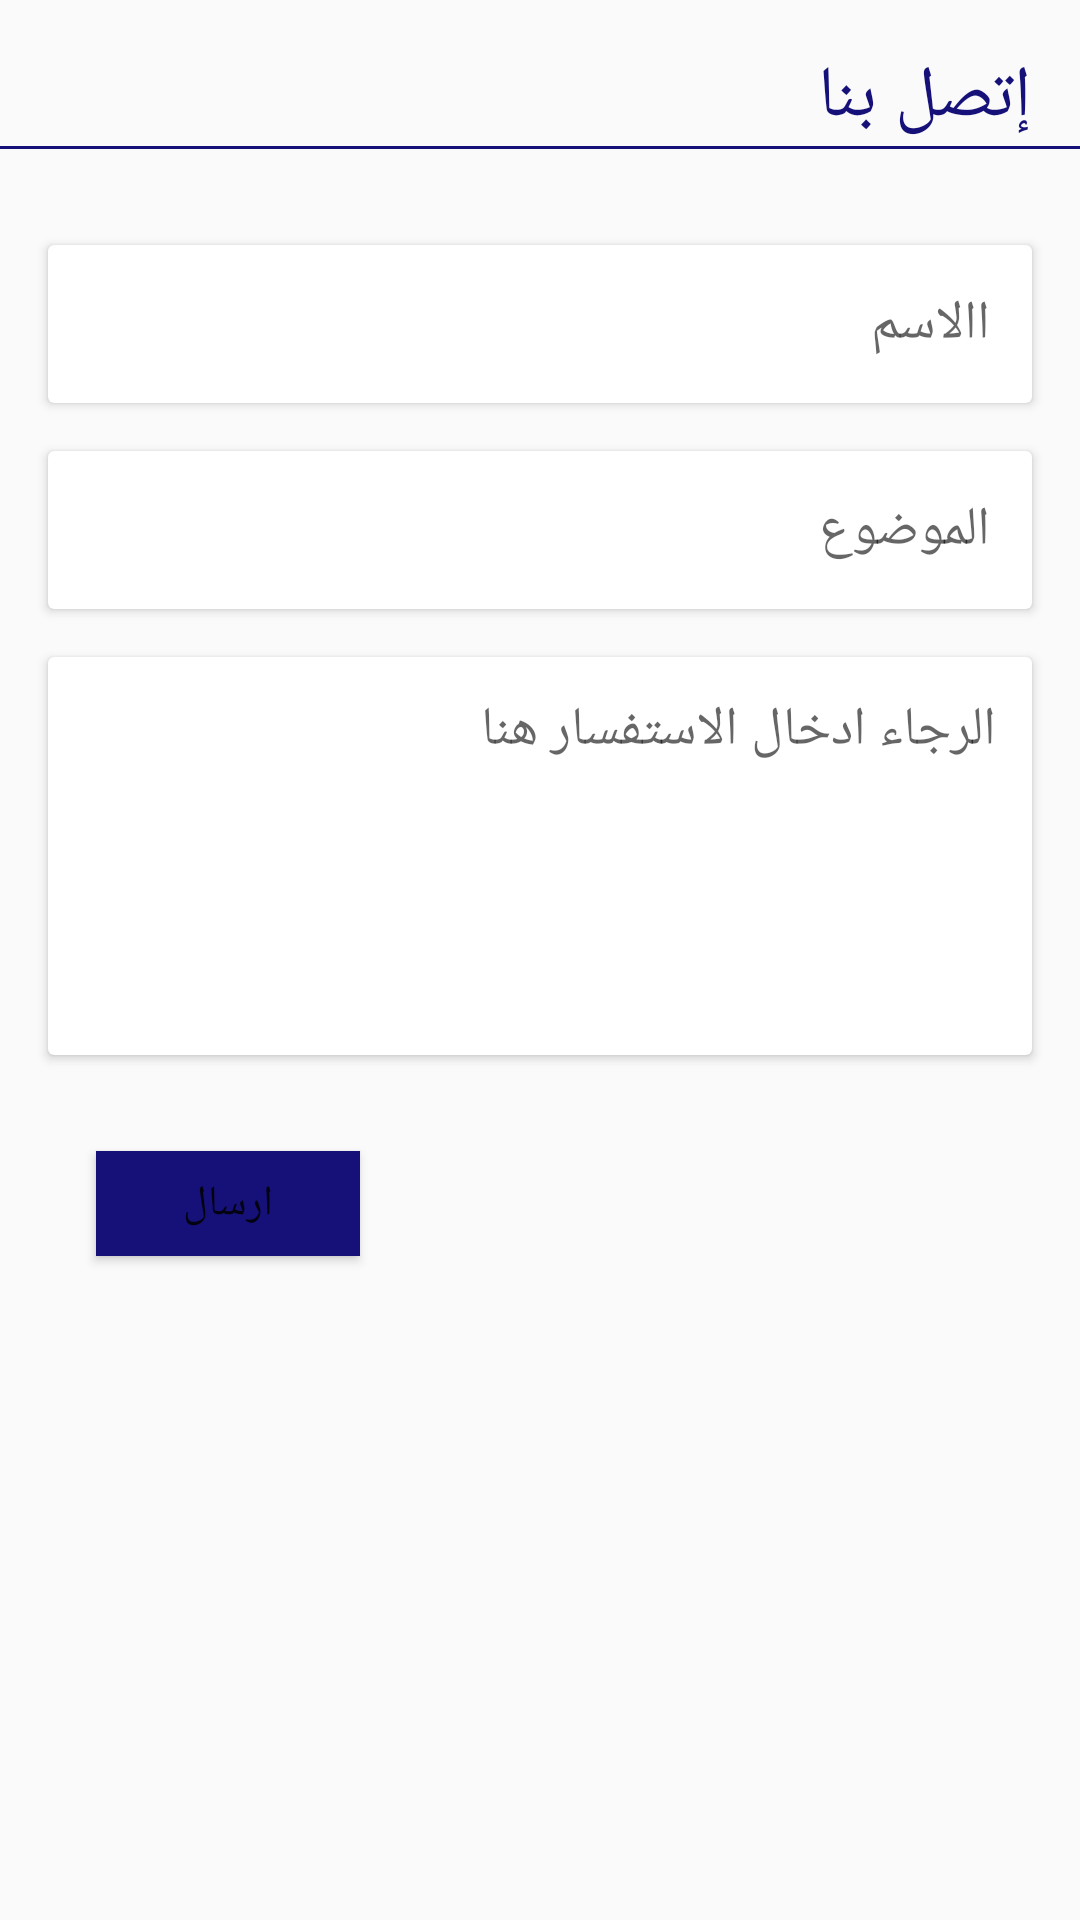

Layout XML and referenced resources for this Android screen:
<!-- AndroidManifest.xml: application theme AppTheme -->
<!-- res/layout/fragment_contact.xml -->
<?xml version="1.0" encoding="utf-8"?>
<androidx.constraintlayout.widget.ConstraintLayout xmlns:android="http://schemas.android.com/apk/res/android"
    xmlns:app="http://schemas.android.com/apk/res-auto"
    xmlns:tools="http://schemas.android.com/tools"
    android:layout_width="match_parent"
    android:layoutDirection="rtl"
    android:layout_height="match_parent"
    tools:context=".view.fragment.ContactFragment">

    <androidx.cardview.widget.CardView
        android:id="@+id/cardView6"
        android:layout_width="match_parent"
        android:layout_height="wrap_content"
        android:layout_marginStart="16dp"
        android:layout_marginTop="16dp"
        android:layout_marginEnd="16dp"
        app:contentPadding="12dp"
        app:layout_constraintEnd_toEndOf="parent"
        app:layout_constraintStart_toStartOf="parent"
        app:layout_constraintTop_toBottomOf="@+id/cardView5">

        <EditText
            android:id="@+id/message"
            android:layout_width="match_parent"
            android:layout_height="wrap_content"
            android:background="@color/ic_launcher_background"
            android:ems="10"
            android:gravity="start|top"
            android:hint="@string/enter_your_message_here"
            android:inputType="textMultiLine"
            android:lines="5" />
    </androidx.cardview.widget.CardView>

    <androidx.cardview.widget.CardView
        android:id="@+id/cardView5"
        android:layout_width="0dp"
        android:layout_height="wrap_content"
        android:layout_marginStart="16dp"
        android:layout_marginTop="16dp"
        android:layout_marginEnd="16dp"
        app:contentPadding="12dp"
        app:layout_constraintEnd_toEndOf="parent"
        app:layout_constraintHorizontal_bias="1.0"
        app:layout_constraintStart_toStartOf="parent"
        app:layout_constraintTop_toBottomOf="@+id/cardView4">

        <EditText
            android:id="@+id/subject"
            android:layout_width="match_parent"
            android:layout_height="wrap_content"
            android:background="@color/ic_launcher_background"
            android:ems="10"
            android:hint="@string/subject"
            android:inputType="textPersonName"
            android:padding="2dp" />
    </androidx.cardview.widget.CardView>

    <androidx.cardview.widget.CardView
        android:id="@+id/cardView4"
        android:layout_width="0dp"
        android:layout_height="wrap_content"
        android:layout_marginStart="16dp"
        android:layout_marginTop="32dp"
        android:layout_marginEnd="16dp"
        app:contentPadding="12dp"
        app:layout_constraintEnd_toEndOf="parent"
        app:layout_constraintHorizontal_bias="1.0"
        app:layout_constraintStart_toStartOf="parent"
        app:layout_constraintTop_toBottomOf="@+id/divider2">

        <EditText
            android:id="@+id/name"
            android:layout_width="match_parent"
            android:layout_height="wrap_content"
            android:background="@color/ic_launcher_background"
            android:ems="10"
            android:hint="@string/name"
            android:inputType="textPersonName"
            android:padding="2dp" />
    </androidx.cardview.widget.CardView>

    <Button
        android:id="@+id/sendButton"
        android:layout_width="wrap_content"
        android:layout_height="35dp"
        android:layout_marginTop="32dp"
        android:layout_marginEnd="32dp"
        android:layout_marginBottom="32dp"
        android:background="@color/colorPrimaryDark"
        android:text="@string/send"
        android:textColor="@color/common_google_signin_btn_text_dark_default"
        app:layout_constraintBottom_toBottomOf="parent"
        app:layout_constraintEnd_toEndOf="parent"
        app:layout_constraintHorizontal_bias="1.0"
        app:layout_constraintStart_toStartOf="parent"
        app:layout_constraintTop_toBottomOf="@+id/cardView6"
        app:layout_constraintVertical_bias="0.0" />

    <TextView
        android:id="@+id/textView16"
        android:layout_width="wrap_content"
        android:layout_height="wrap_content"
        android:layout_marginStart="16dp"
        android:layout_marginTop="16dp"
        android:text="@string/contact_us"
        android:textColor="@color/colorPrimaryDark"
        android:textSize="24sp"
        app:layout_constraintStart_toStartOf="parent"
        app:layout_constraintTop_toTopOf="parent" />

    <View
        android:id="@+id/divider2"
        android:layout_width="409dp"
        android:layout_height="1dp"
        android:layout_marginStart="24dp"
        android:background="@color/colorPrimaryDark"
        app:layout_constraintEnd_toEndOf="parent"
        app:layout_constraintStart_toStartOf="parent"
        app:layout_constraintTop_toBottomOf="@+id/textView16" />

</androidx.constraintlayout.widget.ConstraintLayout>
<!-- resources referenced by this layout -->
<resources>
  <color name="colorPrimaryDark">#151179</color>
  <string name="contact_us">إتصل بنا</string>
  <string name="enter_your_message_here">الرجاء ادخال الاستفسار هنا </string>
  <string name="name">االاسم</string>
  <string name="send">ارسال</string>
  <string name="subject">الموضوع</string>
  <style name="AppTheme" parent="Theme.AppCompat.Light.NoActionBar">
          
          <item name="colorPrimary">@color/colorPrimary</item>
          <item name="colorPrimaryDark">@color/colorPrimaryDark</item>
          <item name="colorAccent">@color/colorAccent</item>
      </style>
  <color name="colorPrimary">#151179</color>
  <color name="colorAccent">#03DAC5</color>
</resources>
